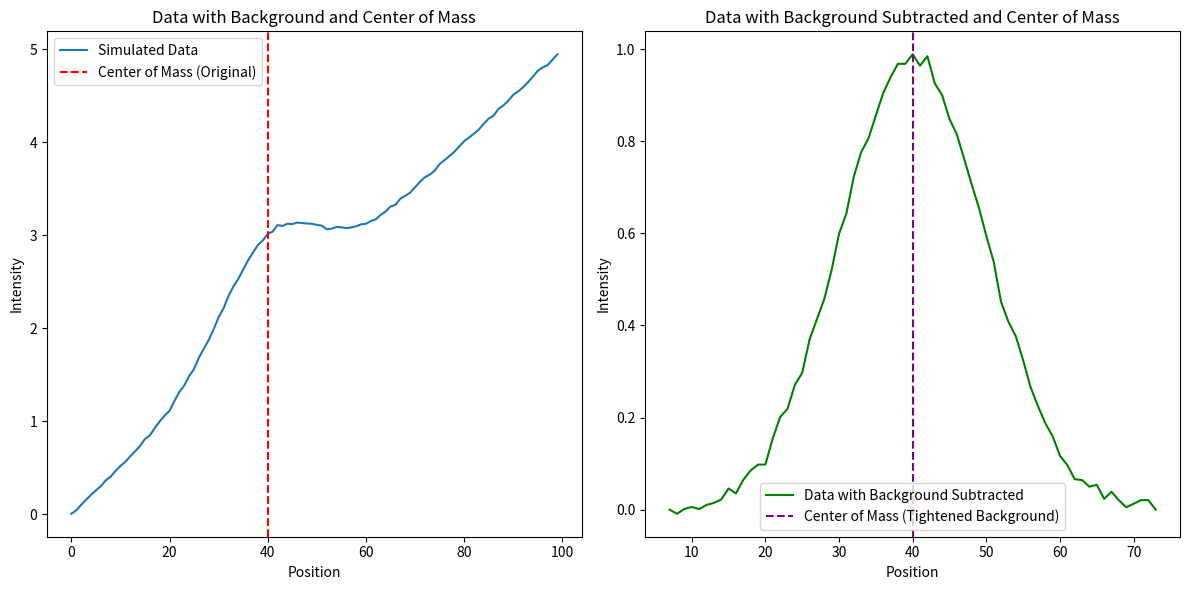

Here is the Python script that generated this plot:
import numpy as np
import matplotlib.pyplot as plt
import time

def find_peak_center(data, num_points=6):
    n = len(data)
    x = np.arange(n)

    # Calculate the background using an average of multiple points at the start and end
    background_start = np.mean(data[:num_points])
    background_end = np.mean(data[-num_points:])
    # Create a trimmed data array to match the background start and end positions
    trimmed_data = data[num_points//2:-num_points//2]
    # Create a corresponding x array for the trimmed data
    trimmed_x = x[num_points//2:-num_points//2]
    # Calculate a linear background for the trimmed data
    background = (background_end - background_start) / (len(trimmed_data) - 1) * (trimmed_x - trimmed_x[0]) + background_start
    data_adjusted = trimmed_data - background
    # Normalize the data to 1
    normalized_data = data_adjusted / np.max(data_adjusted)
    # Find the FWHM points
    half_max = 0.5
    above_half = normalized_data > half_max
    fwhm_points = np.where(above_half)[0]
    fwhm_center = int((fwhm_points[0] + fwhm_points[-1]) // 2.0)
    # Create a tighter background within FWHM distance from the new peak center
    fwhm_distance = int((fwhm_points[-1] - fwhm_points[0])*1.5 )
    background_start_index = fwhm_center - fwhm_distance 
    background_end_index = fwhm_center + fwhm_distance 
    background_start = normalized_data[background_start_index]
    background_end = normalized_data[background_end_index]
    fwhm_surrounding_indexes = fwhm_center - fwhm_distance + np.arange(2* fwhm_distance+1)
    x_tight = trimmed_x[fwhm_surrounding_indexes]
    tighter_background = (background_end - background_start) / (2 * fwhm_distance) * (x_tight-x_tight[0] ) + background_start
    normalized_data_tight = normalized_data[fwhm_surrounding_indexes]
    data_adjusted_tight = normalized_data_tight - tighter_background
    data_squared = data_adjusted_tight**2
    # Compute the center of mass of the square of the data, squaring suppresses the contribution from background
    center_of_mass = np.sum(x_tight * data_squared) / np.sum(data_squared)
    return center_of_mass , fwhm_points, x_tight, data_adjusted_tight

# Sample data with a Gaussian peak and linear background
n = 100
x = np.arange(n)
background = 0.05 * x
peak = np.exp(-(x - 40) ** 2 / (2 * 10 ** 2))
data = background + peak + 0.01 * np.random.randn(n)

# Find the center of mass, background, trimmed_x, and data with background subtracted
now = time.time()
fwhm_center, fwhm_points, x_tight, data_adjusted_tight = find_peak_center(data, num_points=6)
later = time.time()
print('elapsed ',later-now)

print('Center of Mass = ', fwhm_center)


# Create subplots in one window
fig, axes = plt.subplots(1, 2, figsize=(12, 6))

# Plot the first subplot: Data with Background and Center of Mass
axes[0].plot(x, data, label='Simulated Data')
axes[0].axvline(x=fwhm_center, color='red', linestyle='--', label='Center of Mass (Original)')
axes[0].set_xlabel('Position')
axes[0].set_ylabel('Intensity')
axes[0].set_title('Data with Background and Center of Mass')
axes[0].legend()

# Plot the second subplot: Data with Background Subtracted
axes[1].plot(x_tight, data_adjusted_tight, label='Data with Background Subtracted', color='green')
#axes[1].axvline(x=fwhm_center, color='red', linestyle='--', label='Center of Mass (Original)')
axes[1].axvline(x=fwhm_center, color='purple', linestyle='--', label='Center of Mass (Tightened Background)')
axes[1].set_xlabel('Position')
axes[1].set_ylabel('Intensity')
axes[1].set_title('Data with Background Subtracted and Center of Mass')
axes[1].legend()

# Plot the second subplot: Data with Background Subtracted
# Adjust layout and display
plt.tight_layout()
plt.show()